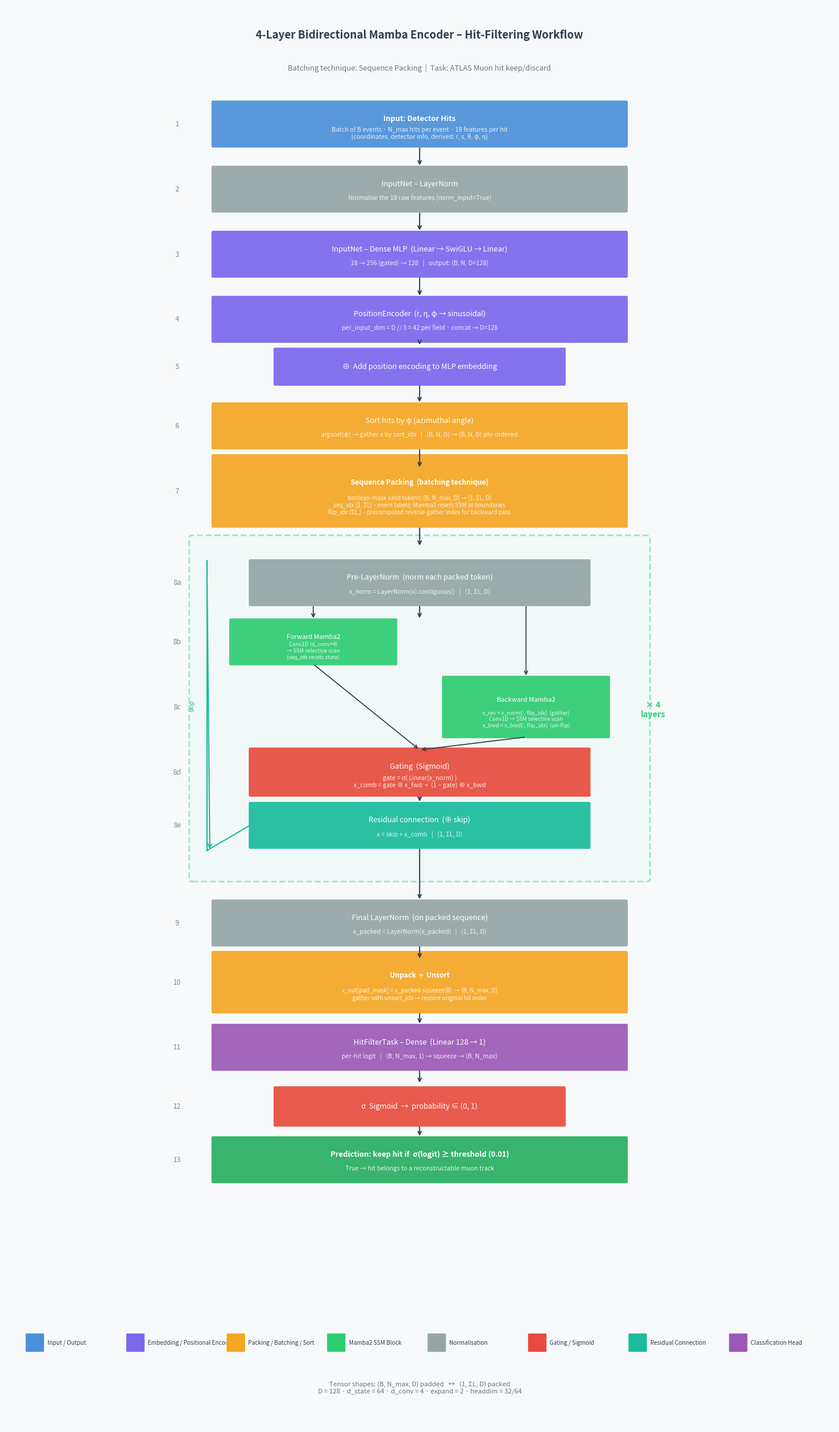

This chart was generated by the following Python code: (Note: this script raises an exception after producing the figure.)
"""Workflow diagram for the 4-layer Bidirectional Mamba encoder used in ATLAS Muon hit filtering.

Run this script to regenerate ``mamba_encoder_workflow.png`` in the same directory::

    python docs/mamba_encoder_workflow.py

The diagram shows every computational step from raw detector-hit features all the way through
to the final binary keep/discard prediction, with special attention to the *sequence-packing*
batching technique that avoids compute on padded positions.
"""

import matplotlib
import matplotlib.pyplot as plt
import matplotlib.patches as mpatches
from matplotlib.patches import FancyBboxPatch, FancyArrowPatch
import numpy as np
from pathlib import Path

matplotlib.use("Agg")

# ---------------------------------------------------------------------------
# Colour palette
# ---------------------------------------------------------------------------
C = {
    "input":    "#4A90D9",   # blue  – raw data / I/O
    "embed":    "#7B68EE",   # purple – embedding / positional encoding
    "pack":     "#F5A623",   # orange – packing / batching
    "mamba":    "#2ECC71",   # green  – Mamba SSM blocks
    "norm":     "#95A5A6",   # grey   – normalisation
    "gate":     "#E74C3C",   # red    – gating / sigmoid
    "residual": "#1ABC9C",   # teal   – residual / skip
    "unpack":   "#F5A623",   # orange – unpack (same as pack)
    "head":     "#9B59B6",   # violet – classification head
    "pred":     "#27AE60",   # dark green – prediction output
    "layer_bg": "#FAFAFA",   # very light – layer repeat background
    "arrow":    "#2C3E50",   # dark – arrows
    "text":     "#2C3E50",
}

# ---------------------------------------------------------------------------
# Helper drawing utilities
# ---------------------------------------------------------------------------

def rounded_box(ax, xy, width, height, label, sublabel="", color="#4A90D9",
                fontsize=9, text_color="white", alpha=0.92, bold=False):
    """Draw a rounded rectangle with centred label (and optional sublabel)."""
    x, y = xy
    box = FancyBboxPatch(
        (x - width / 2, y - height / 2),
        width, height,
        boxstyle="round,pad=0.03",
        facecolor=color,
        edgecolor="white",
        linewidth=1.2,
        alpha=alpha,
        zorder=3,
    )
    ax.add_patch(box)
    weight = "bold" if bold else "normal"
    if sublabel:
        ax.text(x, y + height * 0.12, label, ha="center", va="center",
                fontsize=fontsize, color=text_color, fontweight=weight, zorder=4)
        ax.text(x, y - height * 0.2, sublabel, ha="center", va="center",
                fontsize=fontsize - 1.5, color=text_color, alpha=0.85, zorder=4,
                style="italic")
    else:
        ax.text(x, y, label, ha="center", va="center",
                fontsize=fontsize, color=text_color, fontweight=weight, zorder=4)
    return box


def arrow(ax, x0, y0, x1, y1, color="#2C3E50", lw=1.4, style="->"):
    """Draw a straight arrow between two points."""
    ax.annotate("", xy=(x1, y1), xytext=(x0, y0),
                arrowprops=dict(arrowstyle=style, color=color,
                                lw=lw, connectionstyle="arc3,rad=0.0"),
                zorder=5)


def bracket_arrow(ax, x0, y0, x1, y1, color="#2C3E50", lw=1.2, rad=0.3):
    """Draw a curved arrow (for skip/residual connections)."""
    ax.annotate("", xy=(x1, y1), xytext=(x0, y0),
                arrowprops=dict(arrowstyle="->", color=color, lw=lw,
                                connectionstyle=f"arc3,rad={rad}"),
                zorder=5)


# ---------------------------------------------------------------------------
# Main diagram
# ---------------------------------------------------------------------------

def draw_workflow():
    fig_w, fig_h = 14, 24
    fig, ax = plt.subplots(figsize=(fig_w, fig_h))
    ax.set_xlim(0, fig_w)
    ax.set_ylim(0, fig_h)
    ax.axis("off")
    ax.set_facecolor("#F8F9FA")
    fig.patch.set_facecolor("#F8F9FA")

    cx = fig_w / 2          # centre x
    bw = 7.0                # default box width
    bh = 0.75               # default box height

    # ── Title ────────────────────────────────────────────────────────────────
    ax.text(cx, fig_h - 0.5, "4-Layer Bidirectional Mamba Encoder – Hit-Filtering Workflow",
            ha="center", va="center", fontsize=13, fontweight="bold",
            color=C["text"])
    ax.text(cx, fig_h - 1.05, "Batching technique: Sequence Packing  |  Task: ATLAS Muon hit keep/discard",
            ha="center", va="center", fontsize=9, color=C["text"], alpha=0.7)

    # ── Step positions (top → bottom) ────────────────────────────────────────
    y_input      = fig_h - 2.0
    y_norm_input = fig_h - 3.1
    y_dense      = fig_h - 4.2
    y_posenc     = fig_h - 5.3
    y_add        = fig_h - 6.1
    y_sort       = fig_h - 7.1
    y_pack       = fig_h - 8.2

    # Mamba layer block (4 layers)
    layer_top    = fig_h - 9.2
    layer_h      = 5.4       # total height of the "repeat × 4" bracket
    layer_bottom = layer_top - layer_h

    # Inside the layer block
    y_ln_sa   = layer_top - 0.55
    y_fwd     = layer_top - 1.55
    y_bwd_box = layer_top - 2.65
    y_gate    = layer_top - 3.75
    y_res     = layer_top - 4.65

    y_final_norm = layer_bottom - 0.9
    y_unpack     = layer_bottom - 1.9
    y_dense_head = layer_bottom - 3.0
    y_sigmoid    = layer_bottom - 4.0
    y_pred       = layer_bottom - 4.9

    # ── 1. Input ─────────────────────────────────────────────────────────────
    rounded_box(ax, (cx, y_input), bw, bh,
                "Input: Detector Hits",
                "Batch of B events · N_max hits per event · 18 features per hit\n"
                "(coordinates, detector info, derived: r, s, θ, φ, η)",
                color=C["input"], bold=True)

    arrow(ax, cx, y_input - bh/2, cx, y_norm_input + bh/2)

    # ── 2. InputNet: LayerNorm ────────────────────────────────────────────────
    rounded_box(ax, (cx, y_norm_input), bw, bh,
                "InputNet – LayerNorm",
                "Normalise the 18 raw features (norm_input=True)",
                color=C["norm"])

    arrow(ax, cx, y_norm_input - bh/2, cx, y_dense + bh/2)

    # ── 3. InputNet: Dense MLP ────────────────────────────────────────────────
    rounded_box(ax, (cx, y_dense), bw, bh,
                "InputNet – Dense MLP  (Linear → SwiGLU → Linear)",
                "18 → 256 (gated) → 128   |   output: (B, N, D=128)",
                color=C["embed"])

    arrow(ax, cx, y_dense - bh/2, cx, y_posenc + bh/2)

    # ── 4. PositionEncoder ────────────────────────────────────────────────────
    rounded_box(ax, (cx, y_posenc), bw, bh,
                "PositionEncoder  (r, η, φ → sinusoidal)",
                "per_input_dim = D // 3 = 42 per field · concat → D=128",
                color=C["embed"])

    arrow(ax, cx, y_posenc - bh/2, cx, y_add + bh/2)

    # ── 5. Add embeddings ─────────────────────────────────────────────────────
    rounded_box(ax, (cx, y_add), bw * 0.7, bh * 0.8,
                "⊕  Add position encoding to MLP embedding",
                color=C["embed"], fontsize=9)

    arrow(ax, cx, y_add - bh*0.8/2, cx, y_sort + bh/2)

    # ── 6. Sort by φ ─────────────────────────────────────────────────────────
    rounded_box(ax, (cx, y_sort), bw, bh,
                "Sort hits by φ (azimuthal angle)",
                "argsort(φ) → gather x by sort_idx   |   (B, N, D) → (B, N, D) phi-ordered",
                color=C["pack"])

    arrow(ax, cx, y_sort - bh/2, cx, y_pack + bh/2)

    # ── 7. Packing ────────────────────────────────────────────────────────────
    rounded_box(ax, (cx, y_pack), bw, bh * 1.6,
                "Sequence Packing  (batching technique)",
                "boolean-mask valid tokens: (B, N_max, D) → (1, ΣL, D)\n"
                "seq_idx (1, ΣL) – event labels; Mamba2 resets SSM at boundaries\n"
                "flip_idx (ΣL,) – precomputed reverse-gather index for backward pass",
                color=C["pack"], bold=True, fontsize=8.5)

    arrow(ax, cx, y_pack - bh*1.6/2, cx, layer_top + 0.05)

    # ── Layer repeat background ───────────────────────────────────────────────
    layer_bg = FancyBboxPatch(
        (cx - bw/2 - 0.35, layer_bottom - 0.15),
        bw + 0.7, layer_h + 0.35,
        boxstyle="round,pad=0.05",
        facecolor="#E8F8F5",
        edgecolor="#2ECC71",
        linewidth=2.0,
        linestyle="--",
        alpha=0.4,
        zorder=1,
    )
    ax.add_patch(layer_bg)
    ax.text(cx + bw/2 + 0.45, (layer_top + layer_bottom) / 2,
            "× 4\nlayers", ha="center", va="center", fontsize=10,
            fontweight="bold", color="#2ECC71", zorder=4)

    # ── 8a. Pre-LayerNorm ─────────────────────────────────────────────────────
    rounded_box(ax, (cx, y_ln_sa), bw * 0.82, bh,
                "Pre-LayerNorm  (norm each packed token)",
                "x_norm = LayerNorm(x).contiguous()   |   (1, ΣL, D)",
                color=C["norm"])

    # skip connection start
    skip_x = cx - bw/2 - 0.1
    skip_y_start = y_ln_sa + bh / 2
    skip_y_end   = y_res   - bh / 2 - 0.05

    arrow(ax, cx, y_ln_sa - bh/2, cx, y_fwd + bh/2)

    # ── 8b. Forward Mamba2 ────────────────────────────────────────────────────
    fw = 2.8
    x_fwd = cx - 1.8
    rounded_box(ax, (x_fwd, y_fwd), fw, bh,
                "Forward Mamba2",
                "Conv1D (d_conv=4)\n→ SSM selective scan\n(seq_idx resets state)",
                color=C["mamba"], fontsize=8)

    # ── 8c. Backward Mamba2 ───────────────────────────────────────────────────
    x_bwd = cx + 1.8
    rounded_box(ax, (x_bwd, y_bwd_box), fw, bh * 1.35,
                "Backward Mamba2",
                "x_rev = x_norm[:, flip_idx]  (gather)\n"
                "Conv1D → SSM selective scan\n"
                "x_bwd = x_bwd[:, flip_idx]  (un-flip)",
                color=C["mamba"], fontsize=8)

    # arrows from norm into fwd and bwd
    arrow(ax, x_fwd, y_ln_sa - bh/2, x_fwd, y_fwd + bh/2, color=C["arrow"], lw=1.2)
    arrow(ax, x_bwd, y_ln_sa - bh/2, x_bwd, y_bwd_box + bh*1.35/2, color=C["arrow"], lw=1.2)

    # arrows from fwd/bwd into gate
    arrow(ax, x_fwd, y_fwd - bh/2,            cx, y_gate + bh/2, color=C["arrow"], lw=1.2)
    arrow(ax, x_bwd, y_bwd_box - bh*1.35/2,   cx, y_gate + bh/2, color=C["arrow"], lw=1.2)

    # ── 8d. Gating ────────────────────────────────────────────────────────────
    rounded_box(ax, (cx, y_gate), bw * 0.82, bh * 1.05,
                "Gating  (Sigmoid)",
                "gate = σ( Linear(x_norm) )\n"
                "x_comb = gate ⊗ x_fwd  +  (1 − gate) ⊗ x_bwd",
                color=C["gate"])

    arrow(ax, cx, y_gate - bh*1.05/2, cx, y_res + bh/2)

    # ── 8e. Residual ──────────────────────────────────────────────────────────
    rounded_box(ax, (cx, y_res), bw * 0.82, bh,
                "Residual connection  (⊕ skip)",
                "x = skip + x_comb   |   (1, ΣL, D)",
                color=C["residual"])

    # draw skip arrow on the left side
    ax.annotate("",
                xy=(skip_x + 0.05, skip_y_end),
                xytext=(skip_x, skip_y_start),
                arrowprops=dict(arrowstyle="->", color=C["residual"],
                                lw=1.5, connectionstyle="arc3,rad=0.0"),
                zorder=6)
    ax.plot([skip_x, skip_x], [skip_y_start, skip_y_end],
            color=C["residual"], lw=1.5, zorder=6)
    ax.plot([skip_x, cx - bw*0.82/2], [skip_y_end, y_res],
            color=C["residual"], lw=1.5, zorder=6)

    ax.text(skip_x - 0.25, (skip_y_start + skip_y_end) / 2,
            "skip", fontsize=7.5, color=C["residual"],
            ha="center", va="center", rotation=90, zorder=7)

    # arrow out of the layer block
    arrow(ax, cx, y_res - bh/2, cx, y_final_norm + bh/2)

    # ── 9. Final LayerNorm ────────────────────────────────────────────────────
    rounded_box(ax, (cx, y_final_norm), bw, bh,
                "Final LayerNorm  (on packed sequence)",
                "x_packed = LayerNorm(x_packed)   |   (1, ΣL, D)",
                color=C["norm"])

    arrow(ax, cx, y_final_norm - bh/2, cx, y_unpack + bh/2)

    # ── 10. Unpack + unsort ───────────────────────────────────────────────────
    rounded_box(ax, (cx, y_unpack), bw, bh * 1.35,
                "Unpack  +  Unsort",
                "x_out[pad_mask] = x_packed.squeeze(0)  → (B, N_max, D)\n"
                "gather with unsort_idx → restore original hit order",
                color=C["unpack"], bold=True, fontsize=8.5)

    arrow(ax, cx, y_unpack - bh*1.35/2, cx, y_dense_head + bh/2)

    # ── 11. Classification head (Dense 128→1) ─────────────────────────────────
    rounded_box(ax, (cx, y_dense_head), bw, bh,
                "HitFilterTask – Dense  (Linear 128 → 1)",
                "per-hit logit   |   (B, N_max, 1) → squeeze → (B, N_max)",
                color=C["head"])

    arrow(ax, cx, y_dense_head - bh/2, cx, y_sigmoid + bh/2)

    # ── 12. Sigmoid ───────────────────────────────────────────────────────────
    rounded_box(ax, (cx, y_sigmoid), bw * 0.7, bh * 0.85,
                "σ  Sigmoid  →  probability ∈ (0, 1)",
                color=C["gate"], fontsize=9)

    arrow(ax, cx, y_sigmoid - bh*0.85/2, cx, y_pred + bh/2)

    # ── 13. Binary prediction ─────────────────────────────────────────────────
    rounded_box(ax, (cx, y_pred), bw, bh,
                "Prediction: keep hit if  σ(logit) ≥ threshold (0.01)",
                "True → hit belongs to a reconstructable muon track",
                color=C["pred"], bold=True)

    # ── Step number labels ────────────────────────────────────────────────────
    steps = [
        (cx - bw/2 - 0.6, y_input,      " 1 "),
        (cx - bw/2 - 0.6, y_norm_input, " 2 "),
        (cx - bw/2 - 0.6, y_dense,      " 3 "),
        (cx - bw/2 - 0.6, y_posenc,     " 4 "),
        (cx - bw/2 - 0.6, y_add,        " 5 "),
        (cx - bw/2 - 0.6, y_sort,       " 6 "),
        (cx - bw/2 - 0.6, y_pack,       " 7 "),
        (cx - bw/2 - 0.6, y_ln_sa,      "8a"),
        (cx - bw/2 - 0.6, y_fwd,        "8b"),
        (cx - bw/2 - 0.6, y_bwd_box,    "8c"),
        (cx - bw/2 - 0.6, y_gate,       "8d"),
        (cx - bw/2 - 0.6, y_res,        "8e"),
        (cx - bw/2 - 0.6, y_final_norm, " 9 "),
        (cx - bw/2 - 0.6, y_unpack,     "10"),
        (cx - bw/2 - 0.6, y_dense_head, "11"),
        (cx - bw/2 - 0.6, y_sigmoid,    "12"),
        (cx - bw/2 - 0.6, y_pred,       "13"),
    ]
    for sx, sy, label in steps:
        ax.text(sx, sy, label, ha="center", va="center",
                fontsize=8.5, color=C["text"], alpha=0.6, zorder=7)

    # ── Legend ────────────────────────────────────────────────────────────────
    legend_items = [
        (C["input"],    "Input / Output"),
        (C["embed"],    "Embedding / Positional Encoding"),
        (C["pack"],     "Packing / Batching / Sort"),
        (C["mamba"],    "Mamba2 SSM Block"),
        (C["norm"],     "Normalisation"),
        (C["gate"],     "Gating / Sigmoid"),
        (C["residual"], "Residual Connection"),
        (C["head"],     "Classification Head"),
    ]
    lx0, ly0 = 0.35, 1.45
    for i, (c, label) in enumerate(legend_items):
        patch = mpatches.Patch(facecolor=c, edgecolor="white", linewidth=0.8, label=label)
        ax.add_patch(FancyBboxPatch((lx0 + i * 1.7, ly0 - 0.18), 0.28, 0.28,
                                    boxstyle="round,pad=0.02",
                                    facecolor=c, edgecolor="white", linewidth=0.6,
                                    zorder=8))
        ax.text(lx0 + i * 1.7 + 0.35, ly0 - 0.04, label,
                ha="left", va="center", fontsize=7, color=C["text"], zorder=8)

    ax.text(cx, 0.65,
            "Tensor shapes: (B, N_max, D) padded   ↔   (1, ΣL, D) packed\n"
            "D = 128 · d_state = 64 · d_conv = 4 · expand = 2 · headdim = 32/64",
            ha="center", va="center", fontsize=8, color=C["text"],
            style="italic", alpha=0.7)

    plt.tight_layout(pad=0.2)
    out_path = Path(__file__).parent / "mamba_encoder_workflow.png"
    fig.savefig(out_path, dpi=150, bbox_inches="tight", facecolor=fig.get_facecolor())
    print(f"Saved: {out_path}")
    return out_path


if __name__ == "__main__":
    draw_workflow()
